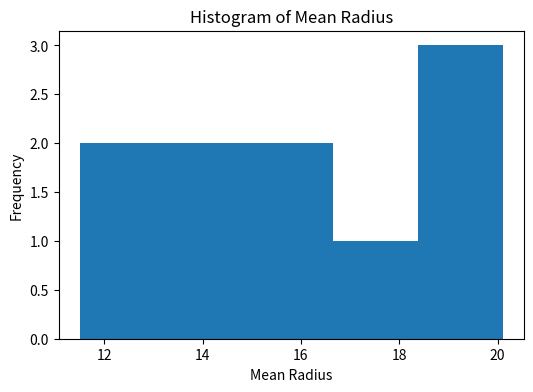
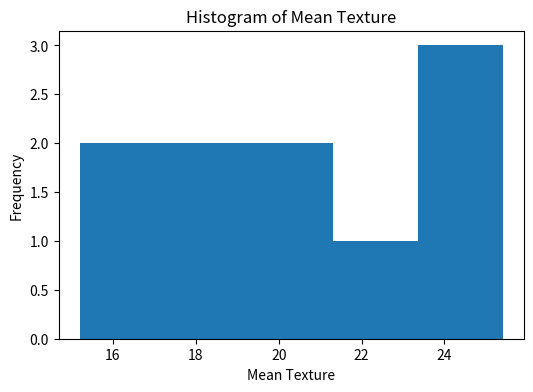
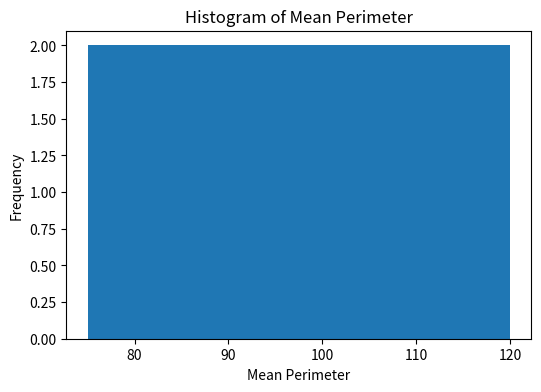

Generate these figures, in order, with matplotlib:
# Question 14
# Using the Breast Cancer dataset, identify the
# numerical variables and construct frequency
# distributions for Mean Radius, Mean Texture,
# and Mean Perimeter.
#
# Plot histograms for these variables.
#
# Hint:
# Use pd.cut(), value_counts() and plt.hist().
# -------------------------------------------------------------

import pandas as pd
import matplotlib.pyplot as plt

# -------------------------------------------------------------
# Create Sample Breast Cancer Dataset
# -------------------------------------------------------------
data = {
    "Mean_Radius": [11.5, 12.3, 13.8, 14.5, 15.2, 16.4, 17.1, 18.6, 19.4, 20.1],
    "Mean_Texture": [15.2, 16.5, 18.1, 19.0, 20.5, 21.2, 22.6, 23.5, 24.8, 25.4],
    "Mean_Perimeter": [75, 80, 85, 90, 95, 100, 105, 110, 115, 120]
}

df = pd.DataFrame(data)

# -------------------------------------------------------------
# Display Dataset
# -------------------------------------------------------------
print("Sample Breast Cancer Dataset\n")

print(df)

# -------------------------------------------------------------
# Display Data Types
# -------------------------------------------------------------
print("\nData Types\n")

print(df.dtypes)

# -------------------------------------------------------------
# Identify Numerical Variables
# -------------------------------------------------------------
print("\nNumerical Variables\n")

print(df.select_dtypes(include="number").columns)

# -------------------------------------------------------------
# Frequency Distribution
# -------------------------------------------------------------
print("\nFrequency Distribution of Mean Radius\n")

radius_freq = pd.cut(df["Mean_Radius"], bins=5).value_counts().sort_index()

print(radius_freq)

print("\nFrequency Distribution of Mean Texture\n")

texture_freq = pd.cut(df["Mean_Texture"], bins=5).value_counts().sort_index()

print(texture_freq)

print("\nFrequency Distribution of Mean Perimeter\n")

perimeter_freq = pd.cut(df["Mean_Perimeter"], bins=5).value_counts().sort_index()

print(perimeter_freq)

# -------------------------------------------------------------
# Histogram : Mean Radius
# -------------------------------------------------------------
plt.figure(figsize=(6,4))

plt.hist(df["Mean_Radius"], bins=5)

plt.title("Histogram of Mean Radius")

plt.xlabel("Mean Radius")

plt.ylabel("Frequency")

plt.show()

# -------------------------------------------------------------
# Histogram : Mean Texture
# -------------------------------------------------------------
plt.figure(figsize=(6,4))

plt.hist(df["Mean_Texture"], bins=5)

plt.title("Histogram of Mean Texture")

plt.xlabel("Mean Texture")

plt.ylabel("Frequency")

plt.show()

# -------------------------------------------------------------
# Histogram : Mean Perimeter
# -------------------------------------------------------------
plt.figure(figsize=(6,4))

plt.hist(df["Mean_Perimeter"], bins=5)

plt.title("Histogram of Mean Perimeter")

plt.xlabel("Mean Perimeter")

plt.ylabel("Frequency")

plt.show()
